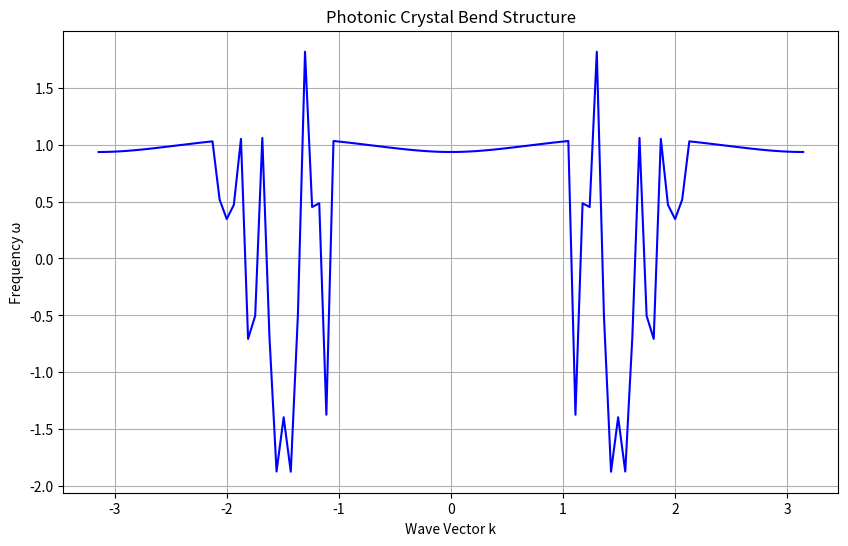

Write Python code to recreate this figure.
'''
import numpy as np

# Initial guess
w0 = 0.1

# Search tolerance
tol = 1e-6

# Define parameter ranges
L_values = [0, 0.25, 0.5, 0.75, 1]
n_values = [np.sqrt(1.0006), np.sqrt(11.68)]  # air and silicon
k_values = [-np.pi, -(5*np.pi)/6, -(3*np.pi)/4, -(2*np.pi)/3, -np.pi/2, 
            -np.pi/3, -np.pi/4, -np.pi/6, 0, np.pi/6, np.pi/4, np.pi/3, 
            np.pi/2, (2*np.pi)/3, (3*np.pi)/4, (5*np.pi)/6, np.pi]

# Objective function to find roots (omega)
def f(x, L, k, n):
    return 2*np.cos(k*L) - 2*np.cos(x*n*L)

# Objective function derivative
def f_prime(x, L, k, n):
    return 2*n*L*np.sin(x*n*L)

def newton_raphson(f, f_prime, w0, L, k, n, tol):
    
    w = w0
    
    while np.abs(f(w, L, k, n)) > tol:
        w = w - (f(w, L, k, n))/(f_prime(w, L, k, n))
    return w

# Print header
print(f"{'L':>8} {'n':>10} {'k/π':>10} {'Root':>15}")
print("-" * 46)

# Iterate through all combinations
for L in L_values:
    for n in n_values:
        for k in k_values:
            root = newton_raphson(f, f_prime, w0, L, k, n, tol)
            
            # Format k in terms of π for cleaner output
            k_pi = k/np.pi
            
            if root is not None:
                print(f"{L:8.2f} {n:10.4f} {k_pi:10.4f} {root:15.6f}")
            else:
                print(f"{L:8.2f} {n:10.4f} {k_pi:10.4f} {'No convergence':>15}")
'''

import numpy as np
import matplotlib.pyplot as plt

def equation(omega, k, epsilon1, epsilon2):
    """
    Nonlinear equation for photonic crystal bend structure
    
    Parameters:
    - omega: frequency to solve for
    - k: wave vector
    - epsilon1: permittivity of air
    - epsilon2: permittivity of silicon
    
    Returns: equation value
    """
    term1 = np.cos(2 * omega * np.sqrt(epsilon2)) * np.cos(omega * np.sqrt(epsilon1))
    term2 = -omega * np.sqrt(epsilon1) * np.sin(2 * omega * np.sqrt(epsilon2)) * np.sin(omega * np.sqrt(epsilon1))
    term3 = -omega * np.sqrt(epsilon2) * np.sin(2 * omega * np.sqrt(epsilon2)) * np.sin(omega * np.sqrt(epsilon1))
    term4 = omega**2 * np.sqrt(epsilon1) * np.sqrt(epsilon2) * np.cos(2 * omega * np.sqrt(epsilon2)) * np.cos(omega * np.sqrt(epsilon1))
    
    return term1 + term2 + term3 + term4 - 2 * np.cos(2*k)

def secant_method(f, x0, x1, tol=1e-6, max_iter=100, k=None, epsilon1=None, epsilon2=None):
    """
    Secant method for root finding
    
    Parameters:
    - f: function to solve
    - x0, x1: initial guess points
    - tol: tolerance for convergence
    - max_iter: maximum iterations
    - k: wave vector
    - epsilon1: permittivity of air
    - epsilon2: permittivity of silicon
    
    Returns: approximated root
    """
    for _ in range(max_iter):
        # Create a function with fixed parameters
        def f_fixed(omega):
            return f(omega, k, epsilon1, epsilon2)
        
        fx0 = f_fixed(x0)
        fx1 = f_fixed(x1)
        
        if abs(fx1) < tol:
            return x1
        
        # Secant method update
        x_new = x1 - fx1 * (x1 - x0) / (fx1 - fx0)
        
        x0, x1 = x1, x_new
    
    return x1

def solve_photonic_crystal_dispersion(k_values, epsilon1, epsilon2):
    """
    Solve for omega values across k using secant method
    
    Parameters:
    - k_values: array of k values
    - epsilon1: permittivity of air
    - epsilon2: permittivity of silicon
    
    Returns: omega values
    """
    omega_solutions = []
    
    for k in k_values:
        def f(omega, k, epsilon1, epsilon2):
            return equation(omega, k, epsilon1, epsilon2)
        
        # Initial guesses matter for nonlinear problems
        try:
            omega_sol = secant_method(f, 1.0, 2.0, k=k, epsilon1=epsilon1, epsilon2=epsilon2)
            omega_solutions.append(omega_sol)
        except Exception as e:
            print(f"Could not solve for k={k}: {e}")
            omega_solutions.append(np.nan)
    
    return omega_solutions

# Example values (you should replace with precise experimental values)
EPSILON_AIR = 1.0  # Permittivity of air
EPSILON_SILICON = 11.68  # Approximate permittivity of silicon

# Generate k values
k_values = np.linspace(-np.pi, np.pi, 100)

# Solve for omega
omega_values = solve_photonic_crystal_dispersion(k_values, EPSILON_AIR, EPSILON_SILICON)

# Plotting
plt.figure(figsize=(10, 6))
plt.plot(k_values, omega_values, 'b-')
plt.title('Photonic Crystal Bend Structure')
plt.xlabel('Wave Vector k')
plt.ylabel('Frequency ω')
plt.grid(True)
plt.show()
